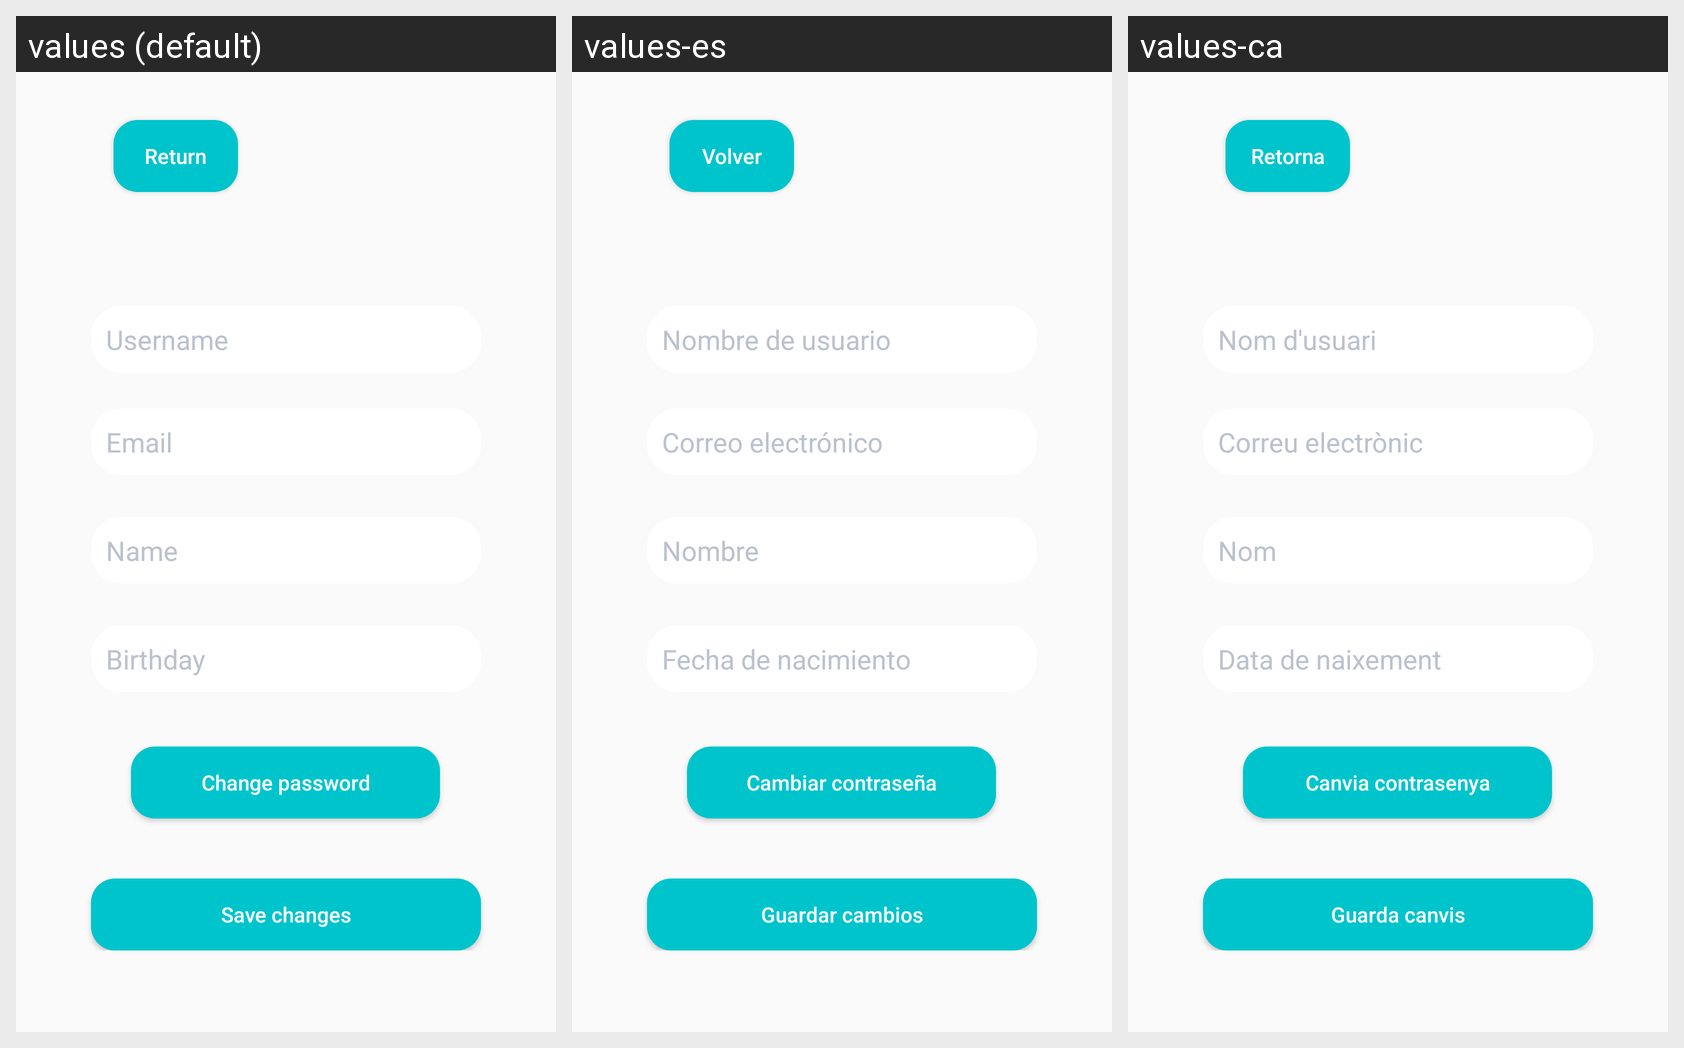

This grid shows one Android layout under several languages. Give, for every string resource on the screen, its name, the default text and each shown locale's text.
Android screen res/layout/fragment_edit_profile.xml rendered under 3 locales, left to right: values (default), values-es, values-ca. Device: Nexus 5 (rendered at 1080×1920; each locale shown at half size, 540×960, under a caption strip naming it); theme Theme.AppCompat.Light.NoActionBar.
Strings drawn on this screen, with the default value and each locale's value (text and hints the layout hard-codes, and strings that could not be matched under every locale, appear in the picture but are not listed):

username
  values: Username
  values-es: Nombre de usuario
  values-ca: Nom d'usuari

email
  values: Email
  values-es: Correo electrónico
  values-ca: Correu electrònic

name
  values: Name
  values-es: Nombre
  values-ca: Nom

birthday
  values: Birthday
  values-es: Fecha de nacimiento
  values-ca: Data de naixement

saveChanges
  values: Save changes
  values-es: Guardar cambios
  values-ca: Guarda canvis

goBack
  values: Return
  values-es: Volver
  values-ca: Retorna

changePassword
  values: Change password
  values-es: Cambiar contraseña
  values-ca: Canvia contrasenya
